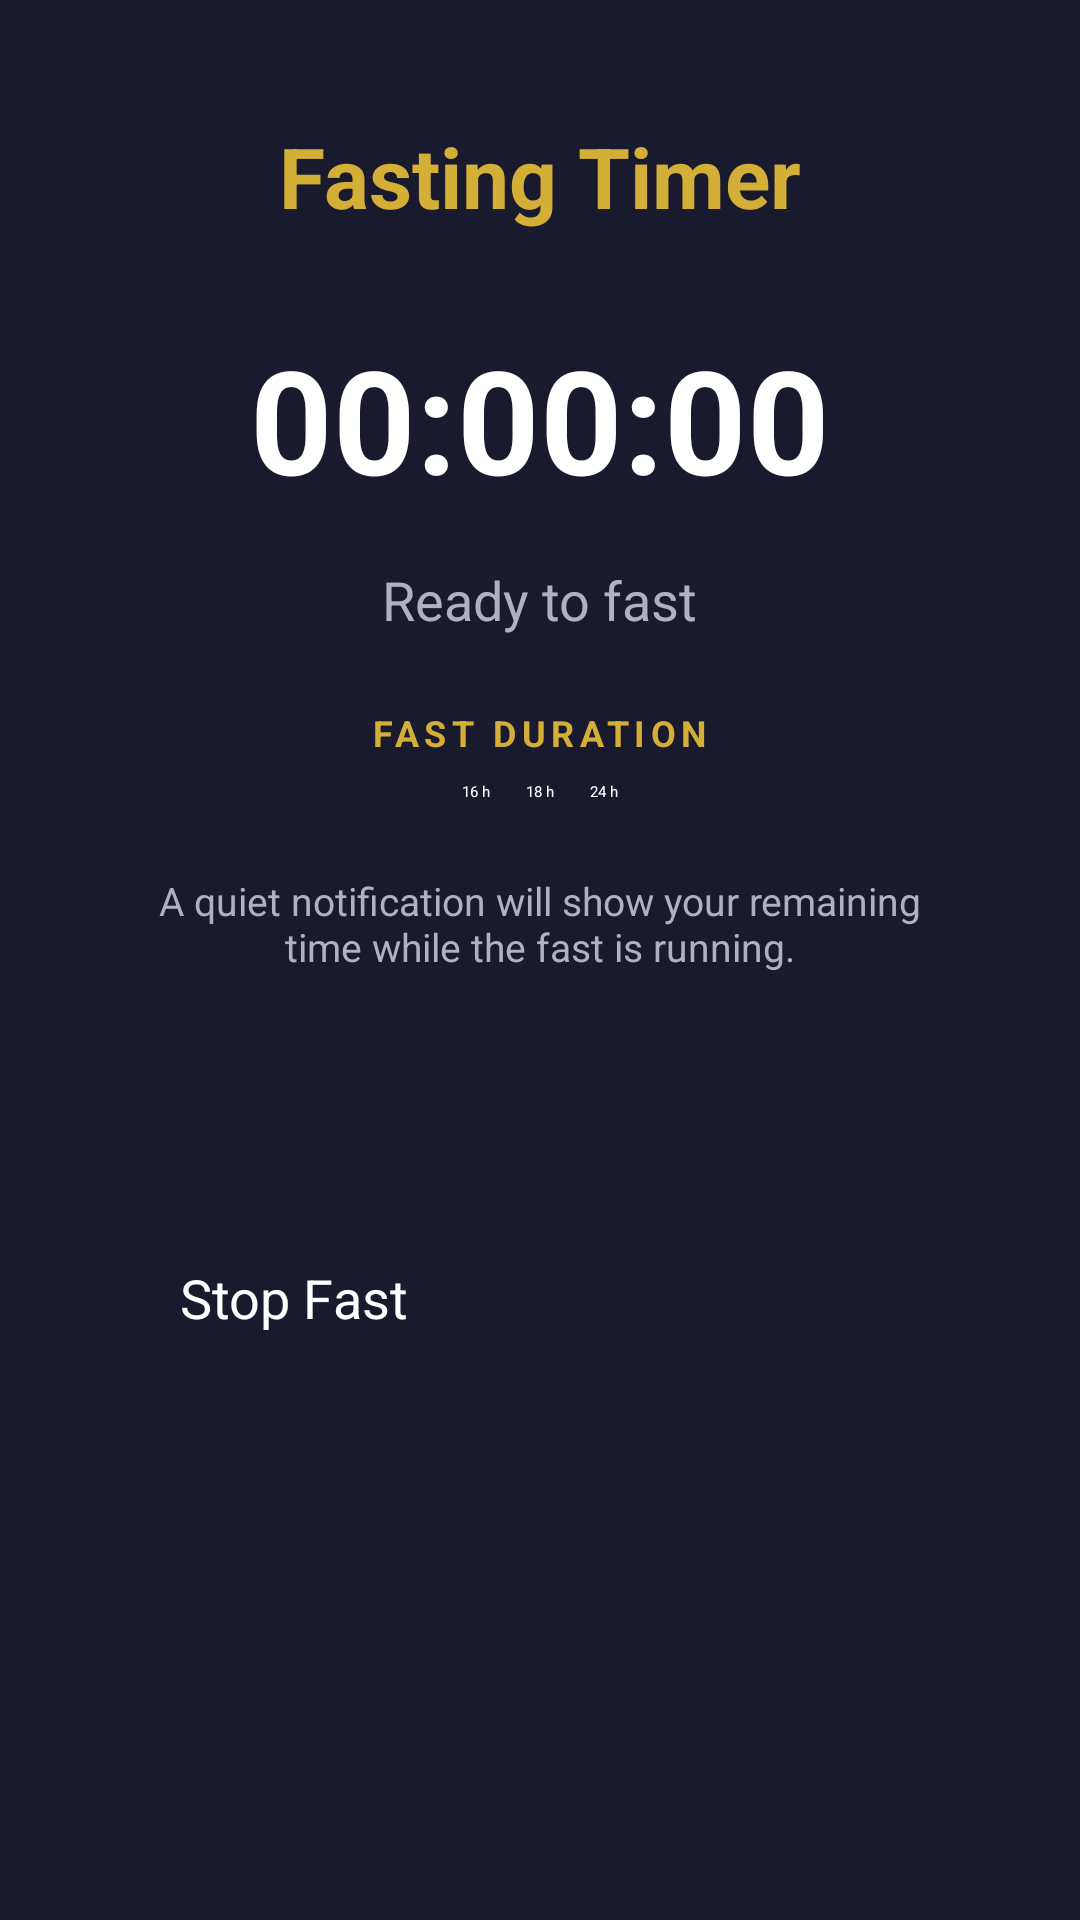

This screen was rendered from an Android layout file. Write that file and the resources it references.
<!-- AndroidManifest.xml: application theme Theme.Christfast -->
<!-- res/layout/activity_fasting_tracker.xml -->
<?xml version="1.0" encoding="utf-8"?>
<ScrollView xmlns:android="http://schemas.android.com/apk/res/android"
    android:layout_width="match_parent" android:layout_height="match_parent"
    android:background="@color/background">
    <LinearLayout
        android:layout_width="match_parent" android:layout_height="wrap_content"
        android:orientation="vertical" android:padding="20dp"
        android:gravity="center_horizontal">

        <TextView android:layout_width="wrap_content" android:layout_height="wrap_content"
            android:text="Fasting Timer" android:textSize="28sp"
            android:textColor="@color/gold" android:textStyle="bold"
            android:layout_marginTop="20dp" android:layout_marginBottom="30dp" />

        <TextView android:id="@+id/timerText"
            android:layout_width="wrap_content" android:layout_height="wrap_content"
            android:text="00:00:00" android:textSize="48sp"
            android:textColor="@color/text_primary" android:textStyle="bold"
            android:layout_marginBottom="16dp" />

        <TextView android:id="@+id/statusText"
            android:layout_width="wrap_content" android:layout_height="wrap_content"
            android:text="Ready to fast" android:textSize="18sp"
            android:textColor="@color/text_secondary" android:layout_marginBottom="24dp" />

        <TextView android:layout_width="wrap_content" android:layout_height="wrap_content"
            android:text="FAST DURATION" android:textSize="12sp"
            android:textColor="@color/gold" android:textStyle="bold"
            android:letterSpacing="0.15" android:layout_marginBottom="8dp" />

        <RadioGroup android:id="@+id/durationGroup"
            android:layout_width="wrap_content" android:layout_height="wrap_content"
            android:orientation="horizontal" android:layout_marginBottom="24dp">
            <RadioButton android:id="@+id/radio16"
                android:layout_width="wrap_content" android:layout_height="wrap_content"
                android:text="16 h" android:textColor="@color/text_primary"
                android:buttonTint="@color/gold" android:layout_marginEnd="12dp"
                android:checked="true" />
            <RadioButton android:id="@+id/radio18"
                android:layout_width="wrap_content" android:layout_height="wrap_content"
                android:text="18 h" android:textColor="@color/text_primary"
                android:buttonTint="@color/gold" android:layout_marginEnd="12dp" />
            <RadioButton android:id="@+id/radio24"
                android:layout_width="wrap_content" android:layout_height="wrap_content"
                android:text="24 h" android:textColor="@color/text_primary"
                android:buttonTint="@color/gold" />
        </RadioGroup>

        <TextView android:layout_width="260dp" android:layout_height="wrap_content"
            android:text="A quiet notification will show your remaining time while the fast is running."
            android:textSize="13sp" android:textColor="@color/text_secondary"
            android:gravity="center" android:layout_marginBottom="24dp" />

        <Button android:id="@+id/startFastButton"
            android:layout_width="240dp" android:layout_height="60dp"
            android:text="Start Fast" android:textSize="18sp"
            android:backgroundTint="@color/gold" android:textColor="@color/background"
            android:layout_marginBottom="12dp" />

        <Button android:id="@+id/stopFastButton"
            android:layout_width="240dp" android:layout_height="60dp"
            android:text="Stop Fast" android:textSize="18sp"
            android:backgroundTint="@color/error" android:textColor="@color/white" />
    </LinearLayout>
</ScrollView>
<!-- resources referenced by this layout -->
<resources>
  <color name="background">#1A1A2E</color>
  <color name="error">#CF6679</color>
  <color name="gold">#D4AF37</color>
  <color name="text_primary">#FFFFFF</color>
  <color name="text_secondary">#B0B0C0</color>
  <color name="white">#FFFFFF</color>
  <style name="Theme.Christfast" parent="Theme.AppCompat.NoActionBar">
          <item name="colorPrimary">@color/gold</item>
          <item name="colorPrimaryDark">@color/gold_dark</item>
          <item name="colorAccent">@color/gold</item>
          <item name="android:windowBackground">@color/background</item>
          <item name="android:statusBarColor">@color/background</item>
          <item name="android:textColorPrimary">@color/text_primary</item>
      </style>
  <color name="gold_dark">#B8960C</color>
</resources>
